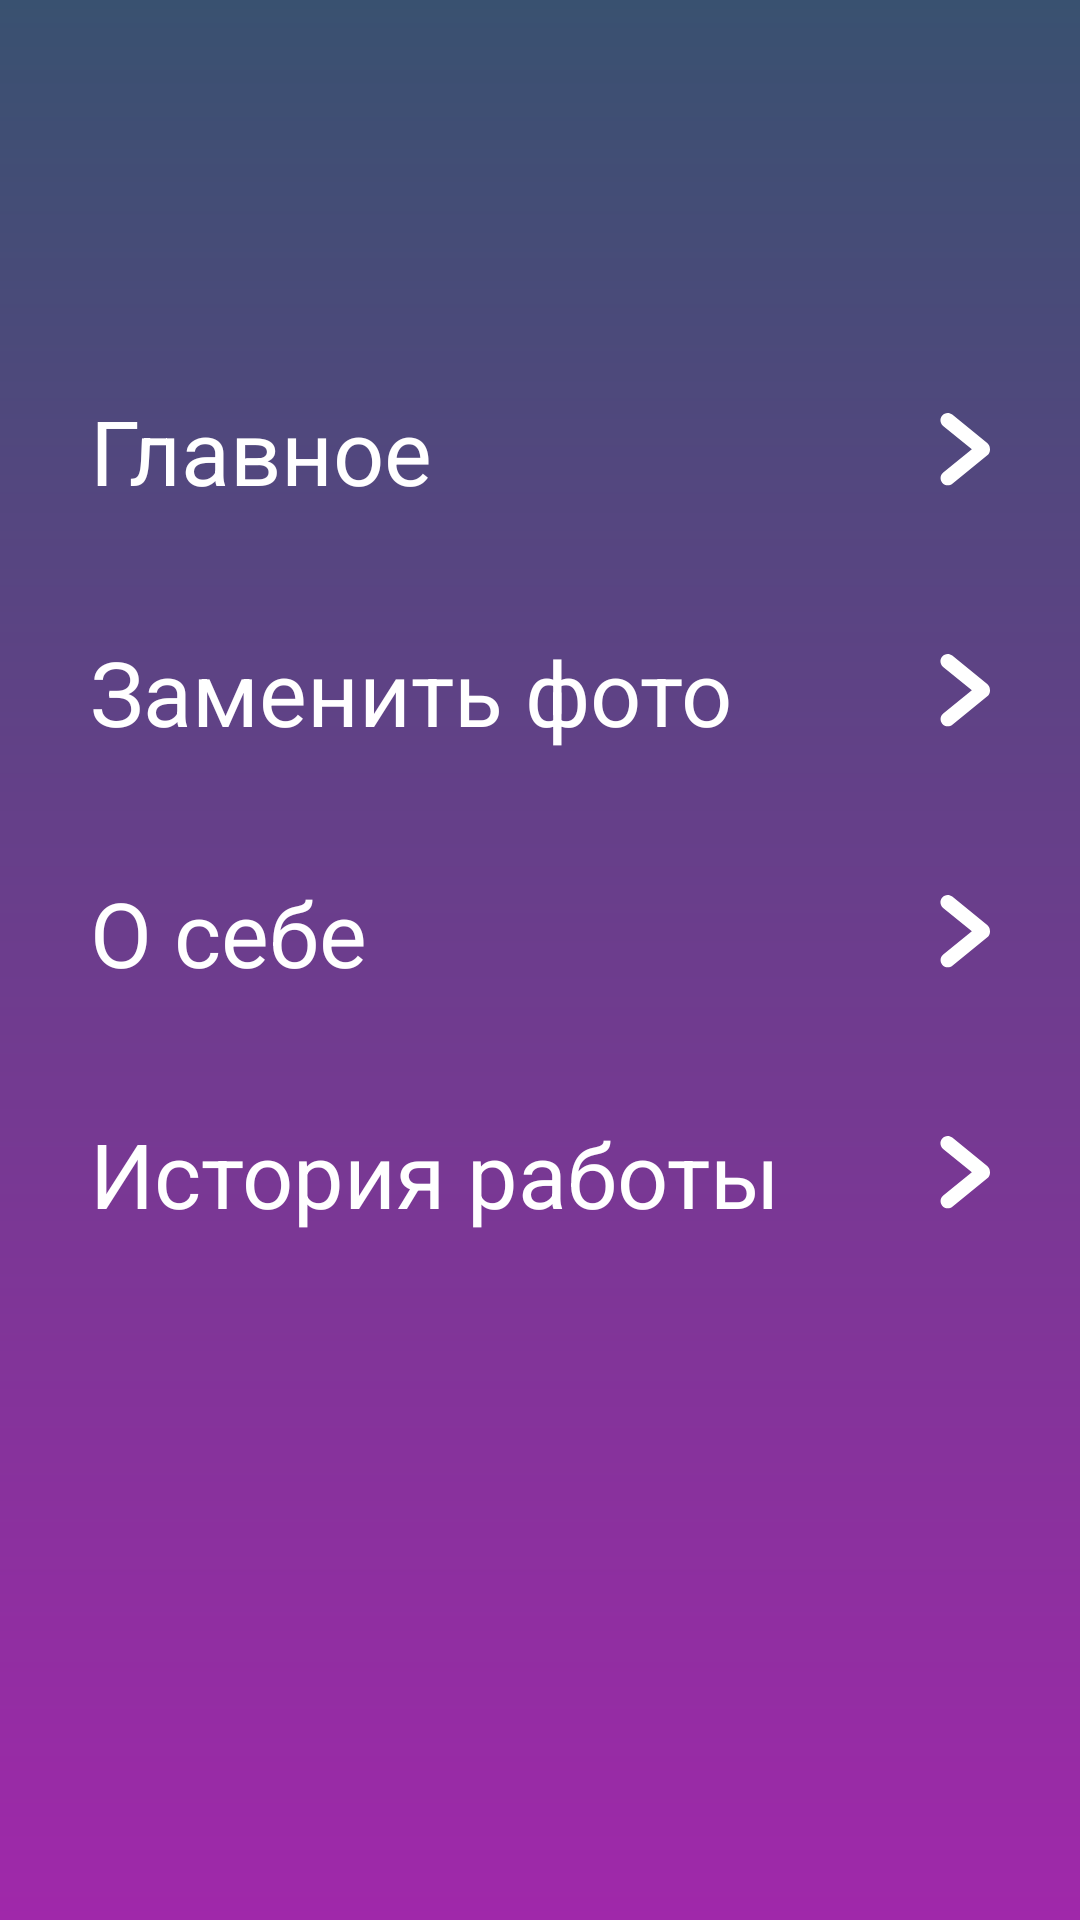

The Android layout XML behind this screen, and the referenced resources:
<!-- AndroidManifest.xml: application theme SplashTheme -->
<!-- res/layout/fragment_settings.xml -->
<?xml version="1.0" encoding="utf-8"?>
<androidx.constraintlayout.widget.ConstraintLayout xmlns:android="http://schemas.android.com/apk/res/android"
    xmlns:app="http://schemas.android.com/apk/res-auto"
    xmlns:tools="http://schemas.android.com/tools"
    android:layout_width="match_parent"
    android:layout_height="match_parent"
    tools:context="app.ui.settings.SettingsFragment">

    <LinearLayout
        app:layout_constraintTop_toTopOf="parent"
        app:layout_constraintStart_toStartOf="parent"
        android:layout_width="match_parent"
        android:orientation="vertical"
        android:layout_height="wrap_content"
        android:layout_marginTop="90dp"
        >
        <FrameLayout
            android:id="@+id/main"
            android:layout_width="match_parent"
            android:layout_height="wrap_content"
            android:layout_marginTop="40dp"
            android:textAlignment="viewEnd"
            app:layout_constraintTop_toTopOf="parent"
            android:orientation="horizontal"
            app:layout_constraintStart_toStartOf="parent">

            <TextView
                android:id="@+id/text_courses"
                android:layout_width="match_parent"
                android:layout_height="wrap_content"
                style="@style/frameText"
                android:text="@string/main"/>

            <ImageView
                android:layout_width="wrap_content"
                android:layout_height="wrap_content"
                android:layout_marginEnd="30dp"
                android:layout_gravity="right|center_vertical"
                android:src="@drawable/union" />
        </FrameLayout>
        <FrameLayout
            android:layout_marginTop="40dp"
            android:id="@+id/replace_foto"
            android:layout_width="match_parent"
            android:layout_height="wrap_content"
            android:textAlignment="viewEnd"
            app:layout_constraintTop_toTopOf="parent"
            android:orientation="horizontal"
            app:layout_constraintStart_toStartOf="parent">

            <TextView
                android:id="@+id/text_replace_foto"
                android:layout_width="match_parent"
                android:layout_height="wrap_content"
                style="@style/frameText"
                android:text="@string/replace_foto"/>

            <ImageView
                android:layout_width="wrap_content"
                android:layout_height="wrap_content"
                android:layout_marginEnd="30dp"
                android:layout_gravity="right|center_vertical"
                android:src="@drawable/union" />
        </FrameLayout>

        <FrameLayout
            android:layout_marginTop="40dp"
            android:id="@+id/about_self"
            android:layout_width="match_parent"
            android:layout_height="wrap_content"
            android:textAlignment="viewEnd"
            app:layout_constraintTop_toTopOf="parent"
            android:orientation="horizontal"
            app:layout_constraintStart_toStartOf="parent">

            <TextView
                android:id="@+id/text_about_self"
                android:layout_width="match_parent"
                android:layout_height="wrap_content"
                style="@style/frameText"
                android:text="@string/about_self0"/>

            <ImageView
                android:layout_width="wrap_content"
                android:layout_height="wrap_content"
                android:layout_marginEnd="30dp"
                android:layout_gravity="right|center_vertical"
                android:src="@drawable/union" />
        </FrameLayout>
        <FrameLayout
            android:layout_marginTop="40dp"
            android:id="@+id/history_work"
            android:layout_width="match_parent"
            android:layout_height="wrap_content"
            android:textAlignment="viewEnd"
            app:layout_constraintTop_toTopOf="parent"
            android:orientation="horizontal"
            app:layout_constraintStart_toStartOf="parent">

            <TextView
                android:id="@+id/text_history_work"
                android:layout_width="match_parent"
                android:layout_height="wrap_content"
                style="@style/frameText"
                android:text="@string/history_work0"/>

            <ImageView
                android:layout_width="wrap_content"
                android:layout_height="wrap_content"
                android:layout_marginEnd="30dp"
                android:layout_gravity="right|center_vertical"
                android:src="@drawable/union" />
        </FrameLayout>
    </LinearLayout>

</androidx.constraintlayout.widget.ConstraintLayout>
<!-- resources referenced by this layout -->
<resources>
  <!-- drawable union (drawable) -->
  <vector xmlns:android="http://schemas.android.com/apk/res/android"
      android:width="17dp"
      android:height="25dp"
      android:viewportWidth="17"
      android:viewportHeight="25">
    <path
        android:pathData="M10.9535,12.0718L1.3743,4.2925C0.3383,3.4511 0.1805,1.9293 1.0218,0.8932C1.8632,-0.1428 3.3851,-0.3006 4.4211,0.5408L16.0665,9.998C16.63,10.4556 16.9337,11.1145 16.9581,11.7871C17.1173,12.6311 16.8203,13.5335 16.1067,14.1129L4.4611,23.5699C3.425,24.4112 1.9031,24.2534 1.0618,23.2173C0.2205,22.1813 0.3783,20.6594 1.4144,19.8181L10.9535,12.0718Z"
        android:fillColor="#ffffff"
        android:fillType="evenOdd"/>
  </vector>
  <string name="about_self0">О себе</string>
  <string name="history_work0">История работы</string>
  <string name="main">Главное</string>
  <string name="replace_foto">Заменить фото</string>
  <style name="frameText">
          <item name="android:layout_marginStart">30dp</item>
          <item name="android:layout_gravity">center_vertical</item>
          <item name="android:textColor">@color/white</item>
          <item name="fontFamily">@font/roboto</item>
          <item name="android:textSize">30dp</item>
      </style>
  <style name="SplashTheme" parent="Theme.Project">
          <item name="android:windowBackground">@drawable/grad</item>
      </style>
  <color name="white">#FFFFFFFF</color>
  <style name="Theme.Project" parent="Theme.MaterialComponents.DayNight.DarkActionBar">
          
          <item name="colorPrimary">@color/black</item>
          <item name="colorPrimaryVariant">@color/purple_700</item>
          <item name="colorOnPrimary">@color/white</item>
          
          <item name="colorSecondary">@color/teal_200</item>
          <item name="colorSecondaryVariant">@color/teal_700</item>
          <item name="colorOnSecondary">@color/black</item>
          
          <item name="android:statusBarColor" tools:targetApi="l">@color/status</item>
          
      </style>
  <!-- drawable grad (drawable) -->
  <?xml version="1.0" encoding="utf-8"?>
  <shape xmlns:android="http://schemas.android.com/apk/res/android">
      <gradient
          android:angle="90"
          android:endColor="#395170" android:startColor="#A028AA"/>
  </shape>
  <color name="black">#FF000000</color>
  <color name="purple_700">#FF3700B3</color>
  <color name="teal_200">#FF03DAC5</color>
  <color name="teal_700">#FF018786</color>
  <color name="status">#395170</color>
</resources>
